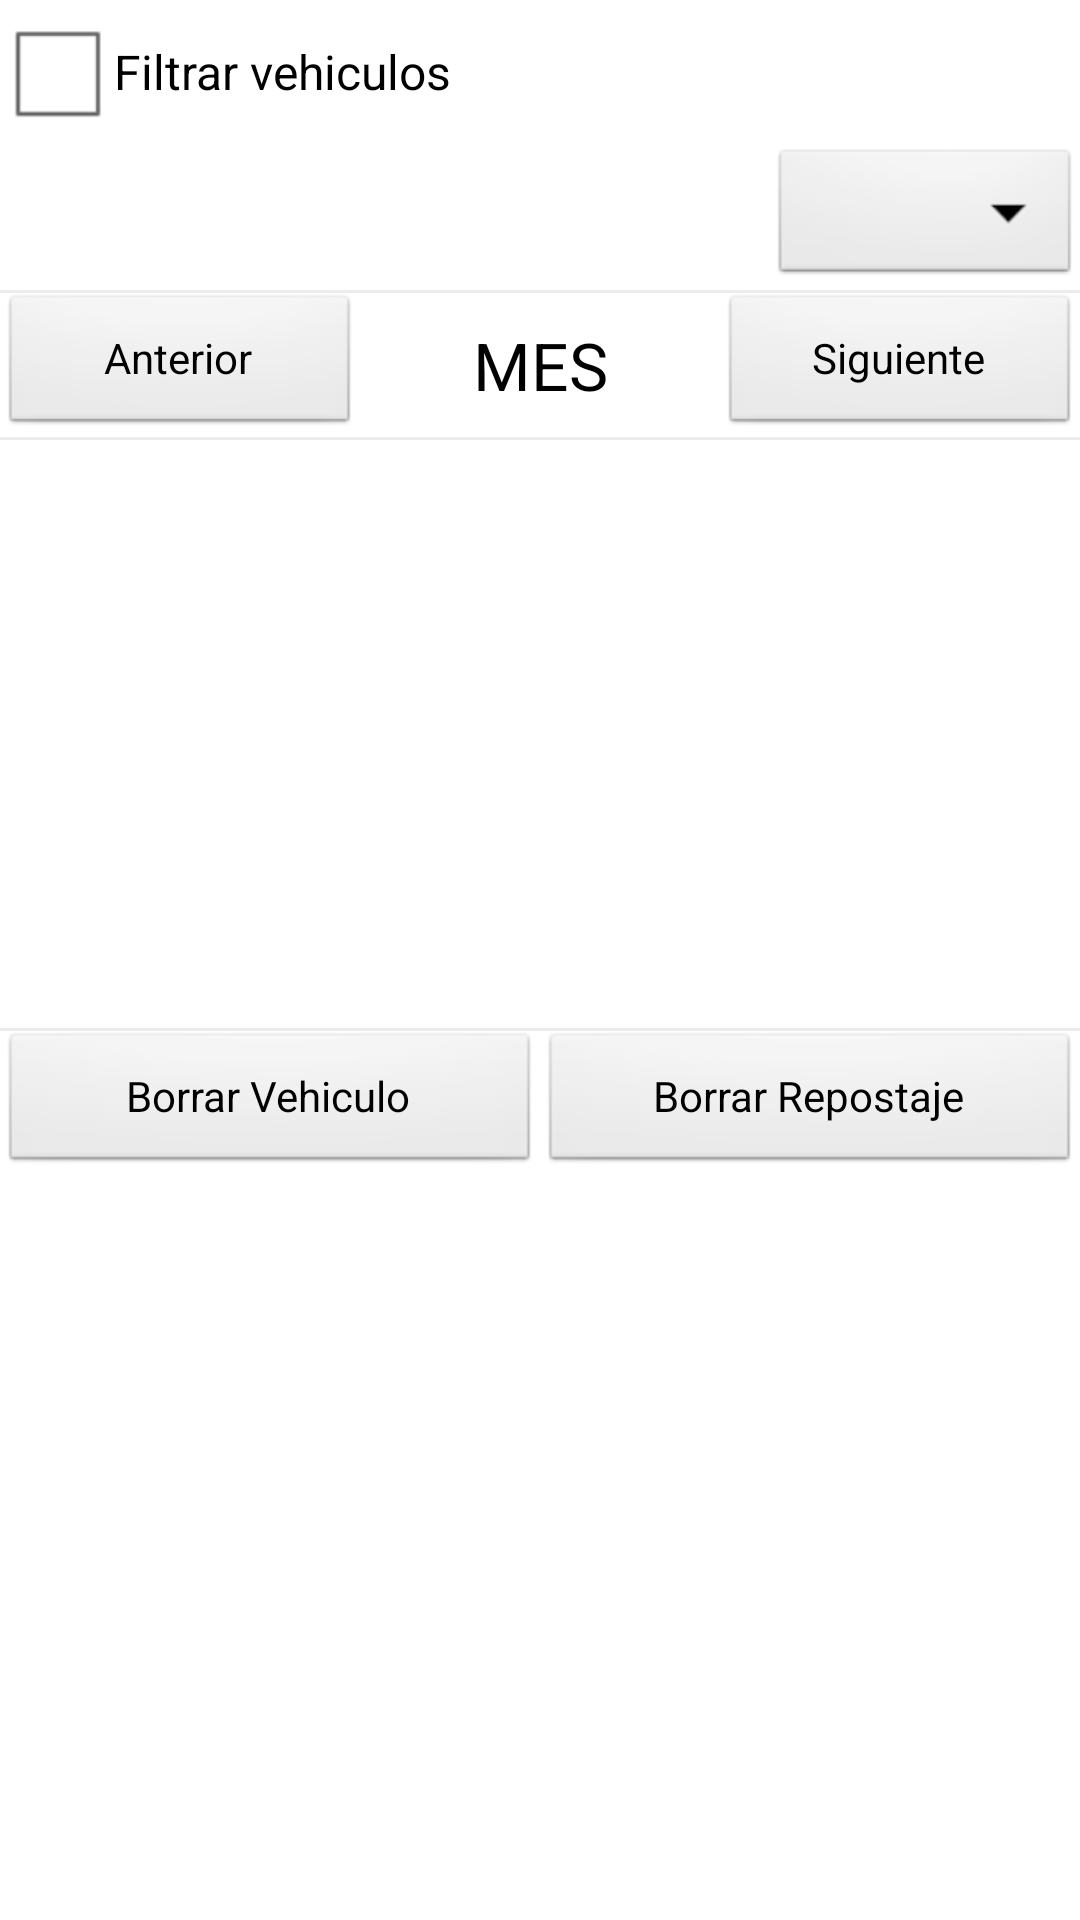

Android layout source for this screen:
<!-- AndroidManifest.xml: application theme AppTheme -->
<!-- res/layout/fragment_mensual.xml -->
<?xml version="1.0" encoding="utf-8"?>
<LinearLayout xmlns:android="http://schemas.android.com/apk/res/android"
    android:layout_width="match_parent"
    android:layout_height="match_parent"
    android:orientation="vertical" >

    <CheckBox
        android:id="@+id/FiltroCheck"
        android:layout_width="wrap_content"
        android:layout_height="wrap_content"
        android:onClick="actualizarVista"
        android:text="@string/seleccionarVehiculo" />

    <RelativeLayout
        android:id="@+id/filtroCoches"
        android:layout_width="match_parent"
        android:layout_height="wrap_content"
        android:layout_gravity="left" >

        <Spinner
            android:id="@+id/spnCoches"
            android:layout_width="103dp"
            android:layout_height="wrap_content"
            android:layout_alignParentRight="true"
            android:layout_alignParentTop="true" />
    </RelativeLayout>

    <View style="@style/Divider" />

    <LinearLayout
        android:layout_width="match_parent"
        android:layout_height="wrap_content"
        android:orientation="horizontal" >
        
        <Button
                android:id="@+id/button1"
                android:layout_width="0dp"
                android:layout_height="wrap_content"
                android:layout_gravity="center"
                android:onClick="Anterior"
                android:layout_weight="1"
                android:text="@string/mesAnterior" />

            <TextView
                android:id="@+id/lblMes"
                android:layout_width="0dp"
                android:layout_height="wrap_content"
                android:layout_gravity="center"
                android:layout_weight="1"
                android:gravity="center"
                android:text="@string/mesNulo"
                android:textAppearance="?android:attr/textAppearanceLarge" />

            <Button
                android:id="@+id/button2"
                android:layout_width="0dp"
                android:layout_height="wrap_content"
                android:layout_gravity="center"
                android:onClick="Siguiente"
                android:layout_weight="1"
                android:text="@string/mesSiguiente" />
    </LinearLayout>

    <View style="@style/Divider" />

    <ListView
        android:id="@+id/listaCoches"
        android:layout_width="match_parent"
        android:layout_height="196dp" >
    </ListView>

    <View style="@style/Divider" />

    <LinearLayout
        android:layout_width="match_parent"
        android:layout_height="wrap_content" >

        <Button
            android:id="@+id/borrarTodoBut"
            android:layout_width="0dp"
            android:layout_height="wrap_content"
            android:layout_weight="1"
            android:onClick="BorrarCoche"
            android:text="@string/borrarVehiculo" />

        <Button
            android:id="@+id/borrarButton"
            android:layout_width="0dp"
            android:layout_height="wrap_content"
            android:layout_weight="1"
            android:onClick="Borrar"
            android:text="@string/borrarData" />
    </LinearLayout>

</LinearLayout>
<!-- resources referenced by this layout -->
<resources>
  <string name="borrarData">Borrar Repostaje</string>
  <string name="borrarVehiculo">Borrar Vehiculo</string>
  <string name="mesAnterior">Anterior</string>
  <string name="mesNulo">MES</string>
  <string name="mesSiguiente">Siguiente</string>
  <string name="seleccionarVehiculo">Filtrar vehiculos</string>
  <style name="Divider">
          <item name="android:layout_width">match_parent</item>
          <item name="android:layout_height">1dp</item>
          <item name="android:background">?android:attr/listDivider</item>
      </style>
  <style name="AppTheme" parent="AppBaseTheme">
          
      </style>
  <style name="AppBaseTheme" parent="android:Theme.Light">
          
      </style>
</resources>
